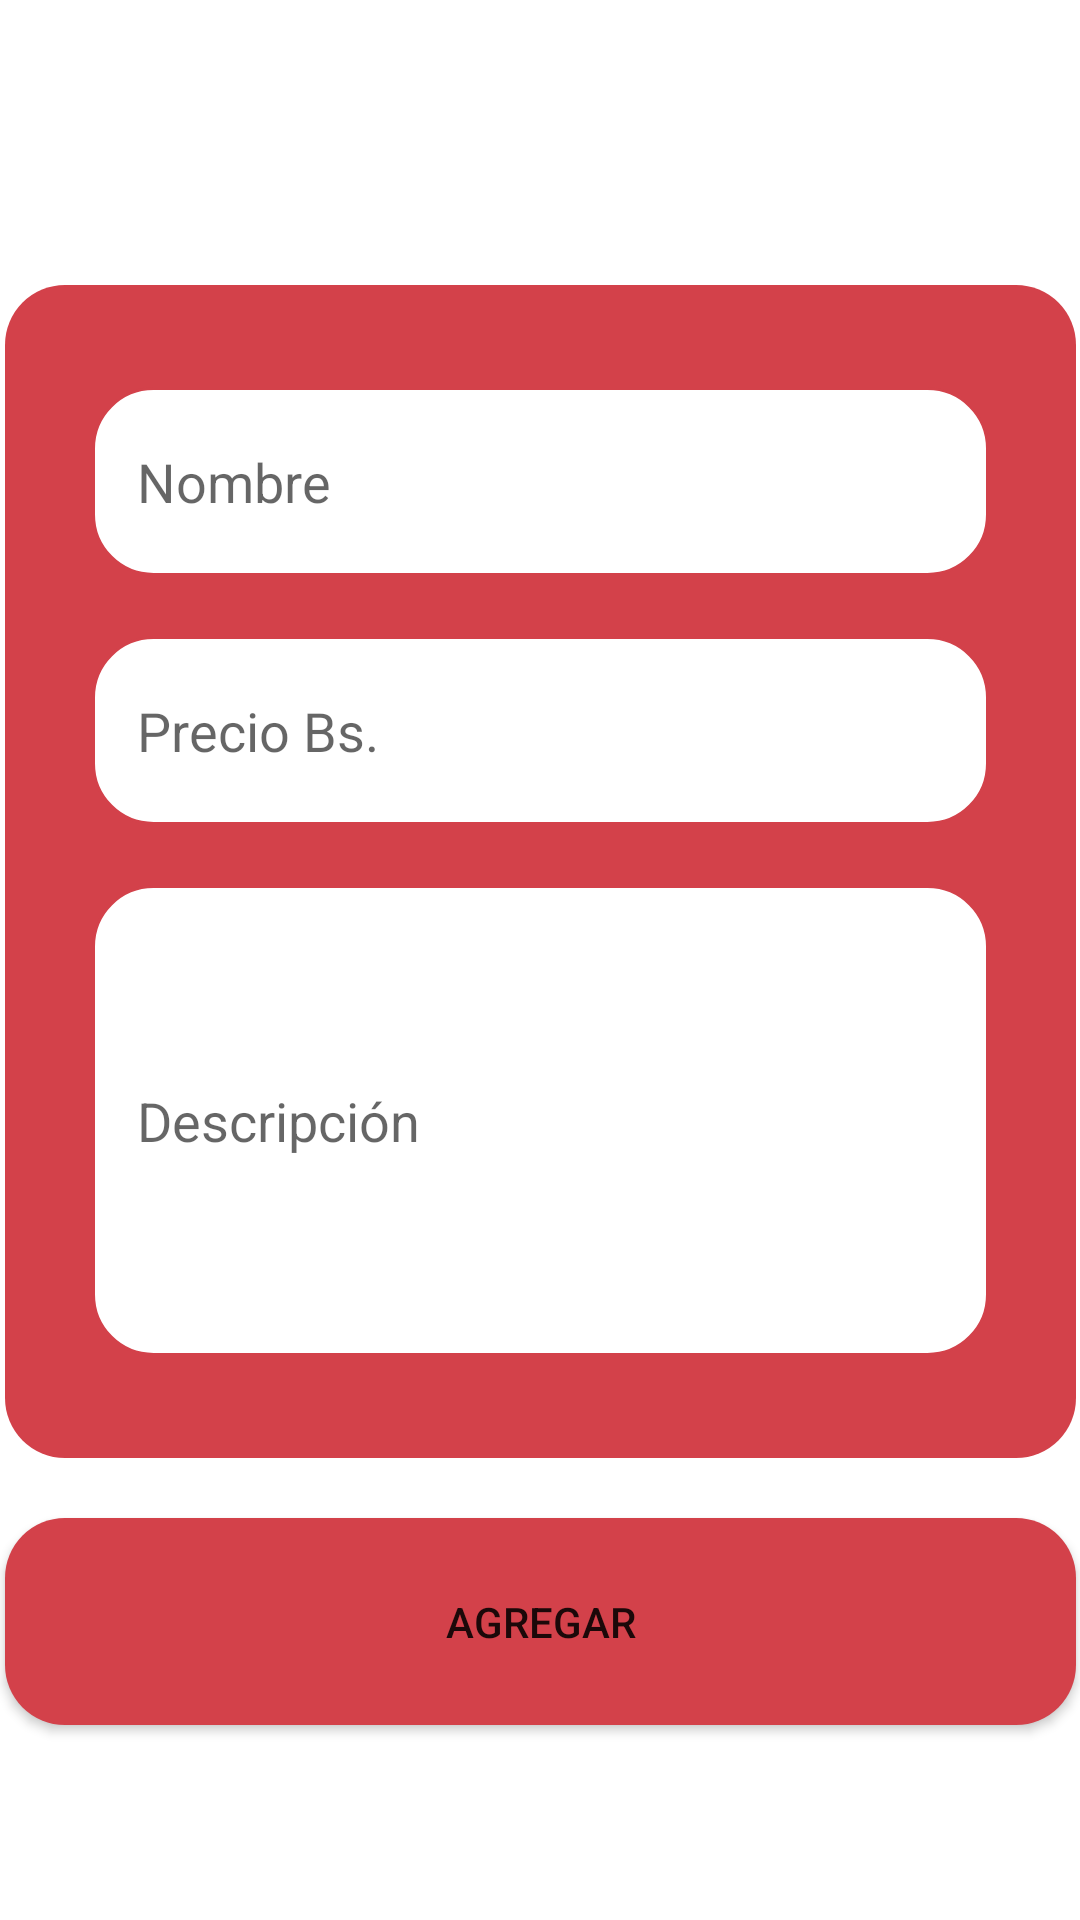

Android layout source for this screen:
<!-- AndroidManifest.xml: application theme Theme.Markedex -->
<!-- res/layout/activity_nuevo_articulo.xml -->
<?xml version="1.0" encoding="utf-8"?>
<androidx.constraintlayout.widget.ConstraintLayout xmlns:android="http://schemas.android.com/apk/res/android"
    xmlns:app="http://schemas.android.com/apk/res-auto"
    xmlns:tools="http://schemas.android.com/tools"
    android:layout_width="match_parent"
    android:layout_height="match_parent"
    tools:context=".NuevoArticulo">

    <LinearLayout
        android:id="@+id/linearLayout6"
        android:layout_width="357dp"
        android:layout_height="391dp"
        android:background="@drawable/boton_redondeado"
        android:gravity="center"
        android:orientation="vertical"
        app:layout_constraintBottom_toBottomOf="parent"
        app:layout_constraintEnd_toEndOf="parent"
        app:layout_constraintHorizontal_bias="0.509"
        app:layout_constraintStart_toStartOf="parent"
        app:layout_constraintTop_toTopOf="parent"
        app:layout_constraintVertical_bias="0.382">

        <EditText
            android:id="@+id/txtNuevoArt_nombre"
            android:layout_width="299dp"
            android:layout_height="63dp"
            android:background="@drawable/inputs_formulario"
            android:ems="10"
            android:hint="Nombre"
            android:inputType="textPersonName"
            android:padding="15dp" />

        <Space
            android:layout_width="match_parent"
            android:layout_height="20dp" />

        <EditText
            android:id="@+id/txtNuevoArt_precio"
            android:layout_width="299dp"
            android:layout_height="63dp"
            android:background="@drawable/inputs_formulario"
            android:ems="10"
            android:hint="Precio Bs."
            android:inputType="textPersonName"
            android:padding="15dp" />

        <Space
            android:layout_width="match_parent"
            android:layout_height="20dp" />

        <EditText
            android:id="@+id/txtNuevoArt_desc"
            android:layout_width="299dp"
            android:layout_height="157dp"
            android:background="@drawable/inputs_formulario"
            android:ems="10"
            android:hint="Descripción"
            android:inputType="textPersonName"
            android:padding="15dp" />
    </LinearLayout>

    <Button
        android:id="@+id/btnNuevoArticulo_agregar"
        android:layout_width="357dp"
        android:layout_height="69dp"
        android:layout_marginTop="20dp"
        android:background="@drawable/boton_redondeado"
        android:text="AGREGAR"
        app:layout_constraintEnd_toEndOf="parent"
        app:layout_constraintStart_toStartOf="parent"
        app:layout_constraintTop_toBottomOf="@+id/linearLayout6" />

</androidx.constraintlayout.widget.ConstraintLayout>
<!-- resources referenced by this layout -->
<resources>
  <!-- drawable boton_redondeado (drawable-v24) -->
  <?xml version="1.0" encoding="utf-8"?>
  <shape xmlns:android="http://schemas.android.com/apk/res/android" android:shape="rectangle" android:padding="10dp">
  
  <solid android:color="#d3414a"/>
  
  <corners
      android:bottomRightRadius="20dp"
      android:bottomLeftRadius="20dp"
      android:topLeftRadius="20dp"
      android:topRightRadius="20dp"/>
  
  </shape>
  <!-- drawable inputs_formulario (drawable-v24) -->
  <?xml version="1.0" encoding="utf-8"?>
  <selector xmlns:android="http://schemas.android.com/apk/res/android">
      <item>
          <shape android:shape="rectangle">
              <solid android:color="#FFFFFF"/>
              <stroke android:width="1dp" android:color="#d3414a"/>
              <corners
                  android:bottomRightRadius="20dp"
                  android:bottomLeftRadius="20dp"
                  android:topLeftRadius="20dp"
                  android:topRightRadius="20dp"/>
  
          </shape>
      </item>
  
  
  </selector>
  <style name="Theme.Markedex" parent="Theme.MaterialComponents.DayNight.NoActionBar">
          
          <item name="colorPrimary">@color/purple_500</item>
          <item name="colorPrimaryVariant">@color/purple_700</item>
          <item name="colorOnPrimary">@color/white</item>
          
          <item name="colorSecondary">@color/teal_200</item>
          <item name="colorSecondaryVariant">@color/teal_700</item>
          <item name="colorOnSecondary">@color/black</item>
          
          <item name="android:statusBarColor">@color/black</item>
          
      </style>
  <color name="purple_500">#e43f5c</color>
  <color name="purple_700">#FF3700B3</color>
  <color name="white">#FFFFFFFF</color>
  <color name="teal_200">#FF03DAC5</color>
  <color name="teal_700">#FF018786</color>
  <color name="black">#FF000000</color>
</resources>
